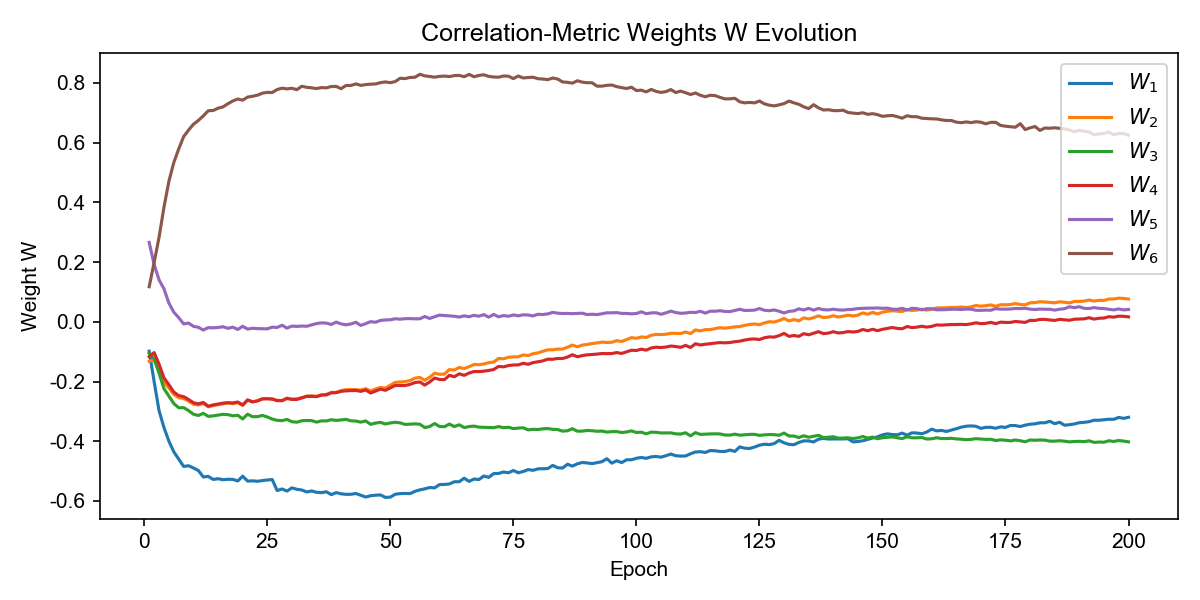

Data behind this chart, as committed beside it:
W_1, W_2, W_3, W_4, W_5, W_6, epoch
-0.09835, -0.1321, -0.1047, -0.1168, 0.2659, 0.1175, 1
-0.1996, -0.1281, -0.1243, -0.103, 0.1923, 0.1979, 2
-0.2972, -0.161, -0.1717, -0.1416, 0.1407, 0.2824, 3
-0.3539, -0.2032, -0.2238, -0.1876, 0.1104, 0.3831, 4
-0.3995, -0.2214, -0.249, -0.2107, 0.06279, 0.47, 5
-0.4352, -0.2428, -0.2736, -0.2353, 0.03225, 0.5332, 6
-0.4597, -0.2544, -0.2878, -0.2471, 0.01398, 0.5787, 7
-0.4843, -0.2568, -0.2874, -0.2506, -0.007179, 0.6199, 8
-0.4819, -0.2656, -0.2972, -0.2601, -0.004282, 0.642, 9
-0.4895, -0.2759, -0.3095, -0.2711, -0.01524, 0.6614, 10
-0.4981, -0.2784, -0.3136, -0.2748, -0.01852, 0.6743, 11
-0.5195, -0.2736, -0.3065, -0.2701, -0.02767, 0.6893, 12
-0.5176, -0.2846, -0.3166, -0.2827, -0.0195, 0.7067, 13
-0.5278, -0.2807, -0.3151, -0.2783, -0.02021, 0.7074, 14
-0.5254, -0.2775, -0.3123, -0.2752, -0.01899, 0.7152, 15
-0.5288, -0.2746, -0.3098, -0.2723, -0.01663, 0.7194, 16
-0.5273, -0.2721, -0.3109, -0.2707, -0.02187, 0.7302, 17
-0.5276, -0.2743, -0.3148, -0.2717, -0.0179, 0.7394, 18
-0.533, -0.2707, -0.313, -0.2686, -0.02576, 0.7459, 19
-0.5169, -0.2801, -0.3252, -0.2784, -0.01502, 0.742, 20
-0.5334, -0.2617, -0.3093, -0.2618, -0.02442, 0.7523, 21
-0.5326, -0.2684, -0.3177, -0.268, -0.02155, 0.7551, 22
-0.5341, -0.2645, -0.3175, -0.2648, -0.02294, 0.7587, 23
-0.5316, -0.2571, -0.3135, -0.2584, -0.02329, 0.7654, 24
-0.5296, -0.2577, -0.3187, -0.2575, -0.02352, 0.7682, 25
-0.5282, -0.2582, -0.3257, -0.2589, -0.01801, 0.7675, 26
-0.565, -0.2627, -0.3298, -0.264, -0.019, 0.7777, 27
-0.5597, -0.2636, -0.331, -0.264, -0.01161, 0.7822, 28
-0.5668, -0.2553, -0.3268, -0.2567, -0.02119, 0.7798, 29
-0.556, -0.2595, -0.3345, -0.2597, -0.01445, 0.7819, 30
-0.5608, -0.2577, -0.3362, -0.26, -0.01545, 0.7772, 31
-0.563, -0.2542, -0.3314, -0.255, -0.01421, 0.7885, 32
-0.5697, -0.2493, -0.3304, -0.2495, -0.01502, 0.7851, 33
-0.5664, -0.2477, -0.3308, -0.2498, -0.01045, 0.7833, 34
-0.5709, -0.2494, -0.3359, -0.2506, -0.005927, 0.781, 35
-0.5722, -0.2443, -0.3317, -0.2455, -0.003633, 0.784, 36
-0.569, -0.2431, -0.332, -0.2449, -0.004448, 0.7834, 37
-0.5786, -0.2365, -0.328, -0.2379, -0.008887, 0.7878, 38
-0.5719, -0.2362, -0.33, -0.2374, -0.001165, 0.788, 39
-0.576, -0.2301, -0.3287, -0.2328, -0.007167, 0.7805, 40
-0.5777, -0.2275, -0.3266, -0.2311, -0.01025, 0.7912, 41
-0.5775, -0.2266, -0.3316, -0.2303, -0.007222, 0.7913, 42
-0.5749, -0.2272, -0.3323, -0.2299, -0.001681, 0.7965, 43
-0.5808, -0.2285, -0.3359, -0.2329, -0.01217, 0.7915, 44
-0.5867, -0.224, -0.3319, -0.2284, -0.006079, 0.7942, 45
-0.5823, -0.2315, -0.3432, -0.2385, 0.0005562, 0.7957, 46
-0.5806, -0.2249, -0.3391, -0.2318, -0.001457, 0.7963, 47
-0.5796, -0.2198, -0.3367, -0.2255, 0.004632, 0.8008, 48
-0.588, -0.2217, -0.3422, -0.2294, 0.006232, 0.8031, 49
-0.587, -0.2122, -0.3386, -0.2215, 0.006666, 0.8005, 50
-0.5774, -0.2027, -0.3362, -0.2131, 0.01012, 0.8044, 51
-0.5752, -0.2013, -0.3384, -0.2135, 0.008729, 0.8154, 52
-0.5747, -0.2002, -0.3436, -0.2133, 0.01039, 0.8143, 53
-0.5753, -0.1968, -0.3427, -0.2098, 0.01066, 0.8181, 54
-0.5677, -0.1887, -0.3418, -0.2034, 0.009999, 0.8187, 55
-0.5627, -0.1863, -0.3429, -0.2015, 0.0101, 0.8287, 56
-0.5593, -0.1959, -0.3542, -0.212, 0.01777, 0.8235, 57
-0.5549, -0.1856, -0.3506, -0.2014, 0.01105, 0.8213, 58
-0.5561, -0.1719, -0.3405, -0.1885, 0.01708, 0.8191, 59
-0.545, -0.1758, -0.3507, -0.193, 0.02225, 0.8217, 60
... 140 more rows
